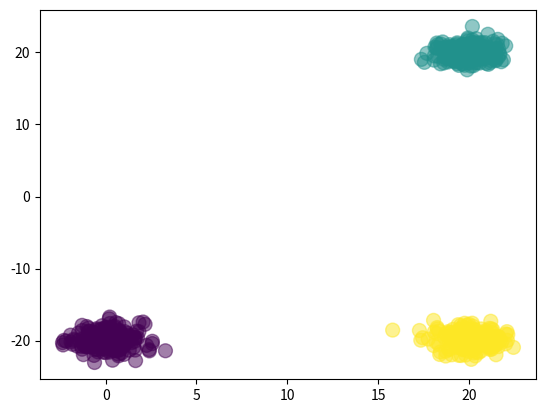

Reproduce this figure in Python.
# this is an implementation of a simple neural network with 2 hidden layers from scratch (only using numpy)
# for now it takes as input points which for 3 clusters and it tries to guess where the new point belongs
# for now 3 clusters are centered at (0,-20), (20,20) and (20,-20)
# it gives the output as values close to 0 for (0,-20), 0.5 for (20,20) and around 1 for (20,-20)
# the case where it gives multiple classification is still to done, i.e output layer > 1


import numpy as np
import matplotlib.pyplot as plt

samplesPerClass = 200

X1 = np.random.randn(samplesPerClass, 2) + np.array([0, -20])
X2 = np.random.randn(samplesPerClass, 2) + np.array([20,20])
X3 = np.random.randn(samplesPerClass, 2) + np.array([20,-20])
X = np.vstack([X1, X2, X3])
#print("shape of X")
#print(X)
#print(X.shape)
Y = np.array([0]*samplesPerClass + [0.5]*samplesPerClass + [1]*samplesPerClass)
Y = np.reshape(Y, (samplesPerClass*3,1))
plt.scatter(X[:,0], X[:,1], c=Y, s=100, alpha=0.5)
#plt.show()
#print("shape of Y")
#print (Y.shape)
'''X = np.array([[0,0,1],
            [0,1,1],
            [1,0,1],
            [1,1,1]])
                
Y = np.array([[0],
            [1],
            [1],
            [0]])
inputLayer = 3'''
inputLayer=2
hiddenLayer1 = 4
hiddenLayer2 = 4
outputLayer = 1

W1 = np.random.randn(inputLayer, hiddenLayer1)
#print("shape of W1")
#print (W1.shape)
b1 = np.random.randn(hiddenLayer1,1)
#print("shape of b")
#print (b1.shape)
W2 = np.random.randn(hiddenLayer1, hiddenLayer2)
#print("shape of W2")
#print (W2.shape)
b2 = np.random.randn(hiddenLayer2,1)
#print("shape of b2")
#print (b2.shape)
W3 = np.random.randn(hiddenLayer2, outputLayer)
#print("shape of W2")
#print (W2.shape)
b3 = np.random.randn(outputLayer,1)
#print("shape of b2")
#print (b2.shape)

def activate(x, deriv=False):
	if deriv==True:
		return (x*(1-x))
	return 1/(1+np.exp(-x))

def forwardPropagation(X, W1, b1, W2, b2, W3, b3):

	layer1 = activate(X.dot(W1) + b1.T)
	layer2 = activate(layer1.dot(W2) + b2.T)
	layer3 = activate(layer2.dot(W3) + b3.T)
	#layer1 = activate(X.dot(W1))
	#layer2 = activate(layer1.dot(W2))
	return layer1, layer2, layer3

def backwardPropagation(Y, layer3, layer2, layer1, layer0, W3, b3, W2, b2, W1, b1, i):
	#print("shape of layer2")
	#print (layer2.shape)
	#print(layer2)
	#print("shape of layer1")
	#print (layer1.shape)
	#print(layer1)
	#print(Y)
	#print(layer3)

	layer3Error = Y - layer3
	#print(layer3Error)
	if i % 1000 == 0:
		print ("Error:" + str(np.mean(np.abs(layer3Error))))
	layer3Gradient = layer3Error * activate(layer3, deriv=True)
	#print("shape of l2Error")
	#print (l2Error.shape)
	#print(l2Error)
	layer2Error = layer3Gradient.dot(W3.T)
	layer2Gradient = layer2Error * activate(layer2, deriv=True)
	#print("shape of layer2Gradient")
	#print (layer2Gradient.shape)
	#print (layer2Gradient)
	layer1Error = layer2Gradient.dot(W2.T)
	#print("shape of layer1Error")
	#print (layer1Error.shape)
	#print (layer1Error)
	layer1Gradient = layer1Error * activate(layer1, deriv=True)
	#print("shape of layer1Gradient")
	#print (layer1Gradient.shape)
	#print (layer1Gradient)
	W3 += 0.1 * layer2.T.dot(layer3Gradient)
	b3 += 1 * np.matrix(layer3Gradient.mean(axis=0)).T
	W2 += 0.1 * layer1.T.dot(layer2Gradient)
	#print(b2.shape)
	b2 += 1 * np.matrix(layer2Gradient.mean(axis=0)).T
	#b2 += 0.1 * layer2Gradient.mean()
	#print(b2.shape)
	W1 += 0.1 * layer0.T.dot(layer1Gradient)
	b1 += 1 * np.matrix(layer1Gradient.mean(axis=0)).T
	#b1 += 0.1 * layer1Gradient.mean()
	return W1, b1, W2, b2, W3, b3

for i in range(10000):
	layer1, layer2, layer3 = forwardPropagation(X, W1, b1, W2, b2, W3, b3)
	W1, b1, W2, b2, W3, b3 = backwardPropagation(Y, layer3, layer2, layer1, X, W3, b3, W2, b2, W1, b1, i)

test = np.array([1,-20])
_, _, ans = forwardPropagation(test, W1, b1, W2, b2, W3, b3)
print(ans)
test = np.array([15,15])
_, _, ans = forwardPropagation(test, W1, b1, W2, b2, W3, b3)
print(ans)
test = np.array([20,-20])
_, _,ans = forwardPropagation(test, W1, b1, W2, b2, W3, b3)
print(ans)
